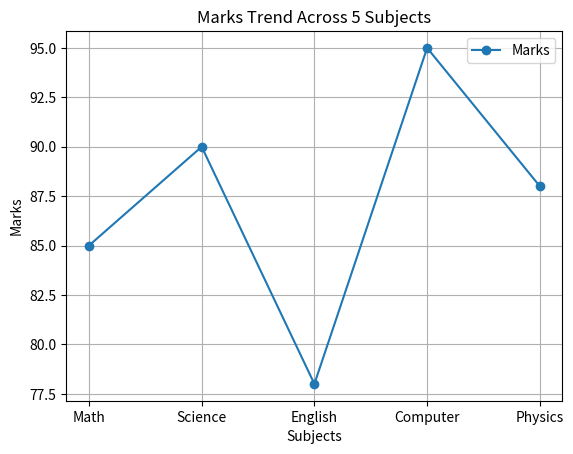
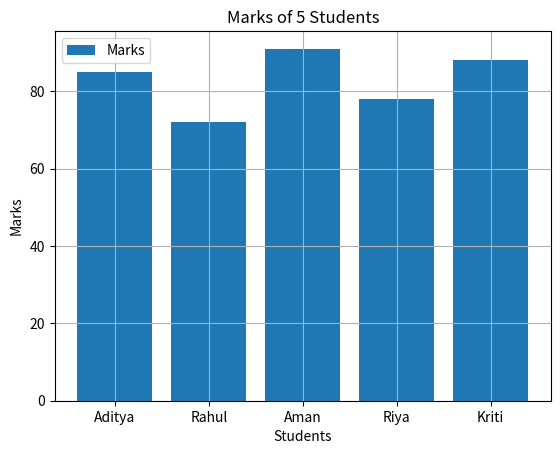

The matplotlib source for these figures, in order:
import matplotlib.pyplot as plt

# Line Plot

subjects = ["Math", "Science", "English", "Computer", "Physics"]
marks = [85, 90, 78, 95, 88]

plt.plot(subjects, marks, marker="o", label="Marks")

plt.title("Marks Trend Across 5 Subjects")
plt.xlabel("Subjects")
plt.ylabel("Marks")
plt.legend()
plt.grid(True)

plt.show()


# Bar Chart

students = ["Aditya", "Rahul", "Aman", "Riya", "Kriti"]
student_marks = [85, 72, 91, 78, 88]

plt.bar(students, student_marks, label="Marks")

plt.title("Marks of 5 Students")
plt.xlabel("Students")
plt.ylabel("Marks")
plt.legend()
plt.grid(True)

plt.show()
